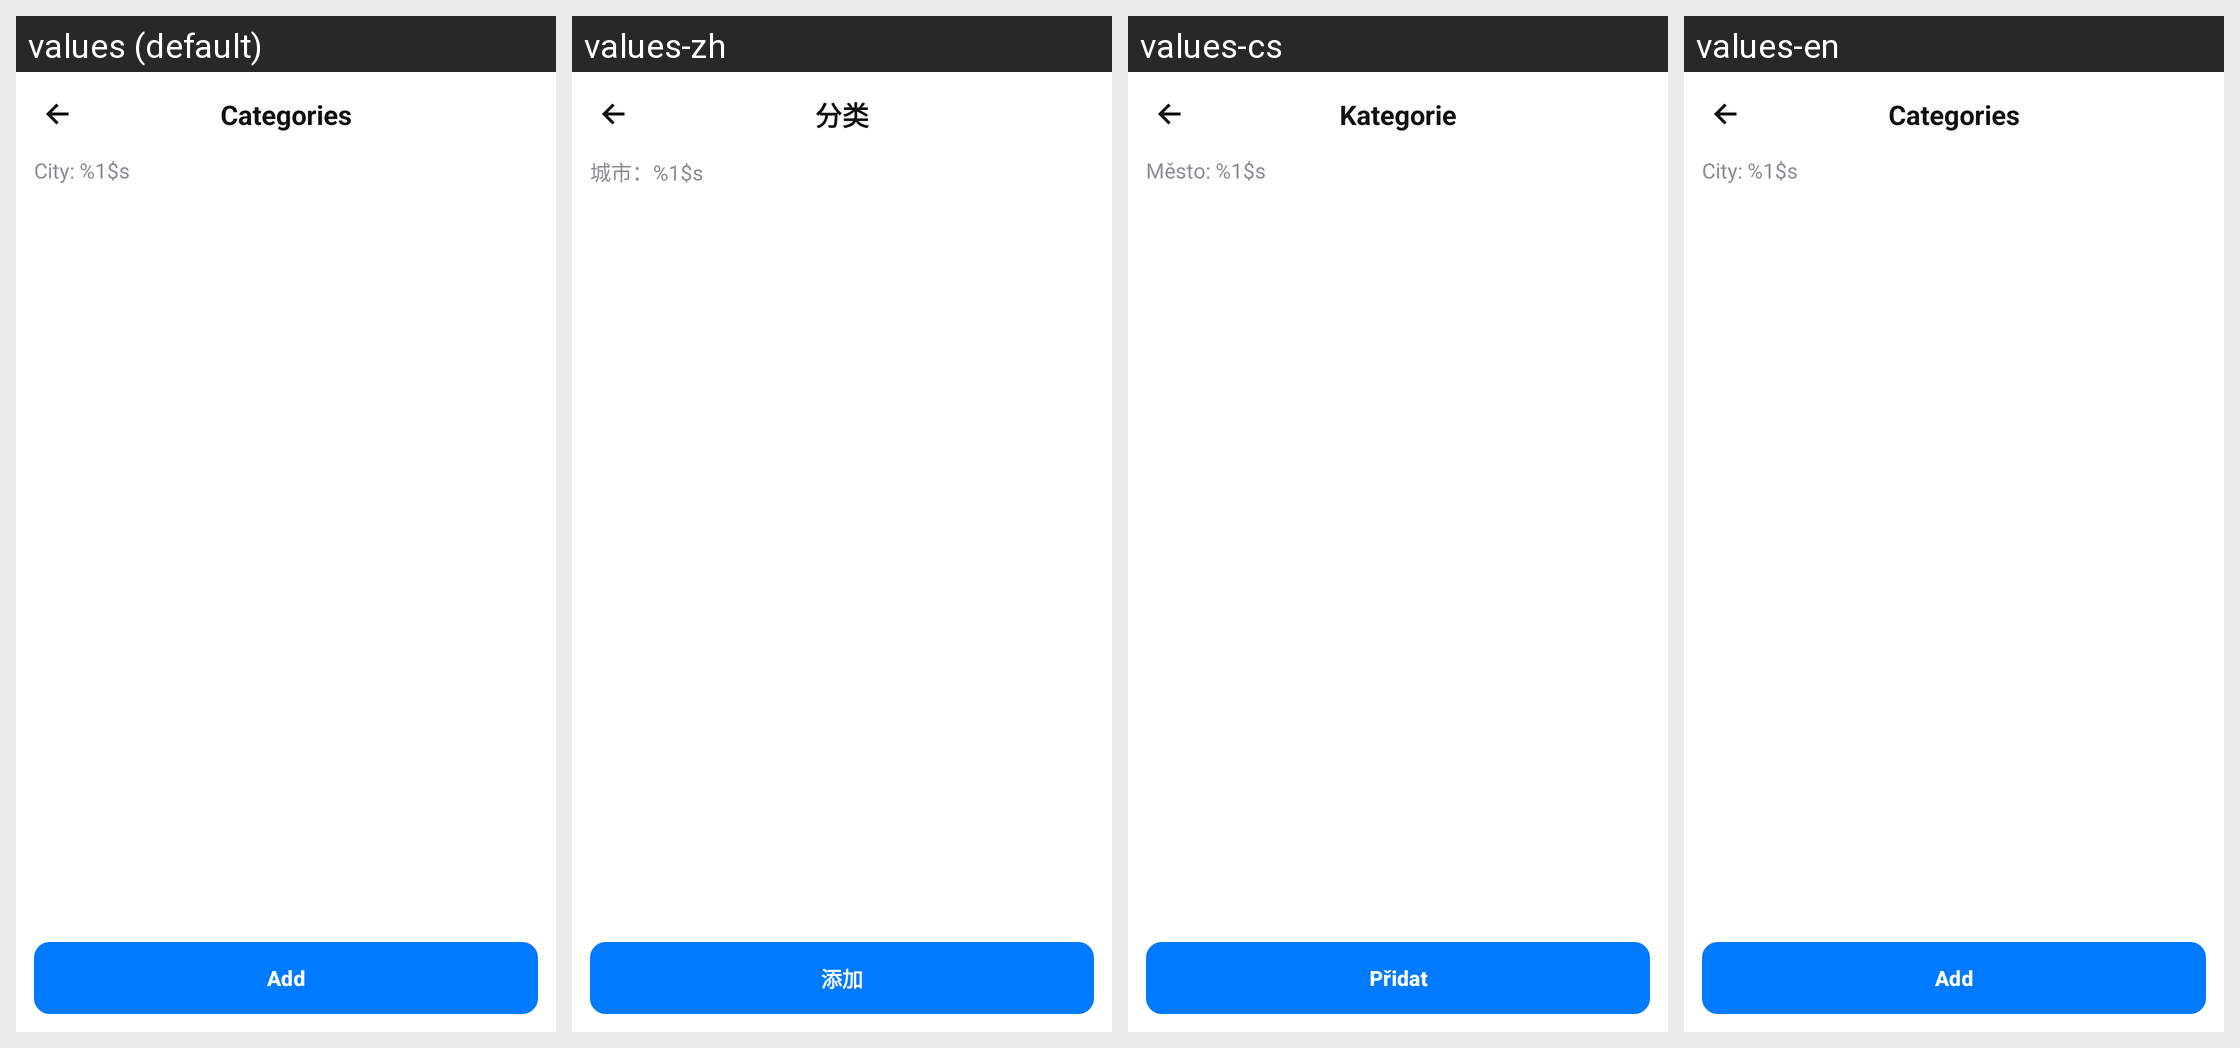

Here is an Android app screen in its default locale and in the app's own translations. Write out the translated-string differences for the strings that appear on this screen.
Android screen res/layout/activity_layover_info_category.xml rendered under 4 locales, left to right: values (default), values-zh, values-cs, values-en. Device: Nexus 5 (rendered at 1080×1920; each locale shown at half size, 540×960, under a caption strip naming it); theme Theme.FlightTimeApp.
Other locales in the repository, not shown: values-ar, values-de, values-es, values-fr, values-it, values-ja.
Strings drawn on this screen, with the default value and each locale's value (text and hints the layout hard-codes, and strings that could not be matched under every locale, appear in the picture but are not listed):

cl_layover_info_categories
  values: Categories
  values-zh: 分类
  values-cs: Kategorie
  values-en: Categories

my_layover_info_city_format
  values: City: %1$s
  values-zh: 城市：%1$s
  values-cs: Město: %1$s
  values-en: City: %1$s

cl_layover_info_add_button
  values: Add
  values-zh: 添加
  values-cs: Přidat
  values-en: Add
